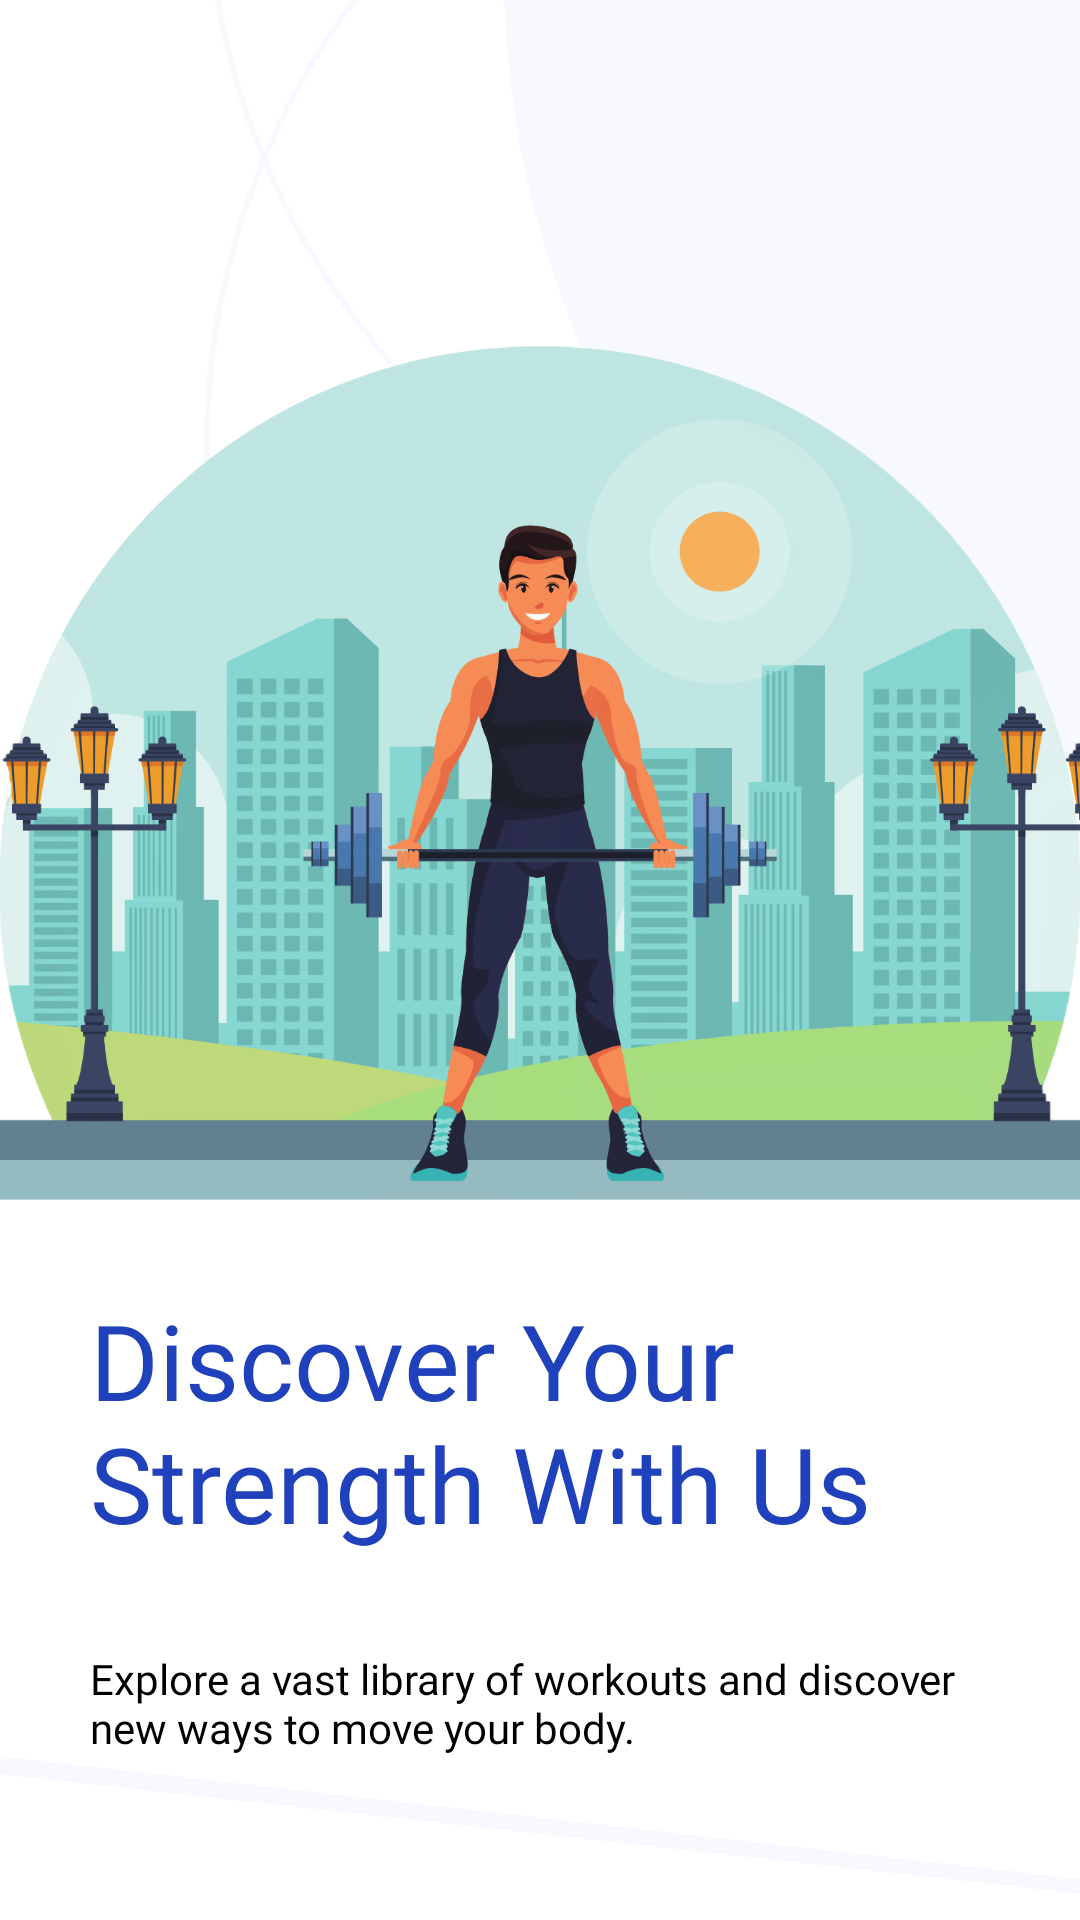

Produce the Android XML layout that renders to this screen, including the resource entries it uses.
<!-- AndroidManifest.xml: application theme Theme.FitHub20 -->
<!-- res/layout/activity_welcome.xml -->
<?xml version="1.0" encoding="utf-8"?>
<androidx.constraintlayout.widget.ConstraintLayout xmlns:android="http://schemas.android.com/apk/res/android"
    xmlns:app="http://schemas.android.com/apk/res-auto"
    xmlns:tools="http://schemas.android.com/tools"
    android:layout_width="match_parent"
    android:layout_height="match_parent"
    tools:context=".ActivityWelcome">
    <View
        android:id="@+id/ellipse_1"
        android:layout_width="635dp"
        android:layout_height="635dp"
        android:layout_alignParentLeft="true"
        android:layout_marginTop="-347dp"
        android:background="@drawable/basic_bg_starting"
        android:translationX="168dp"
        android:translationY="-327dp"
        tools:ignore="MissingConstraints" />
    <View
        android:id="@+id/ring_1"
        android:layout_width="496dp"
        android:layout_height="496dp"
        android:background="@drawable/basic_bg_starting2"
        android:layout_alignParentLeft="true"
        android:layout_alignParentTop="true"

        tools:ignore="MissingConstraints"
        android:translationX="68dp"

        android:translationY="-100dp"
        />
    <View
        android:id="@+id/ring_2"
        android:layout_width="496dp"
        android:layout_height="496dp"
        android:background="@drawable/basic_bg_starting2"
        android:layout_alignParentLeft="true"
        android:layout_alignParentTop="true"
        tools:ignore="MissingConstraints"
        android:translationX="68dp"
        android:translationY="-290dp"
        />
    <View
        android:id="@+id/rect1"
        android:layout_width="372dp"
        android:layout_height="372dp"
        android:layout_marginLeft="-153.6dp"
        android:background="@drawable/basic_bg_starting3"
        android:layout_alignParentLeft="true"
        android:translationY="698dp"
        android:rotationY="-10"
        android:translationX="-154dp"
        tools:ignore="MissingConstraints"
        />
    <View
        android:id="@+id/rect2"
        android:layout_width="372dp"
        android:layout_height="372dp"
        android:background="@drawable/basic_bg_starting3"
        android:layout_alignParentLeft="true"
        android:translationY="720dp"
        android:rotationX="-25"
        android:rotationY="7"
        android:translationX="124dp"
        tools:ignore="MissingConstraints"
        />
    <LinearLayout
        android:layout_width="match_parent"
        android:layout_height="match_parent"
        tools:ignore="MissingConstraints"
        android:orientation="vertical">
        <ImageView
            android:layout_width="match_parent"
            android:layout_height="300dp"
            android:layout_gravity="center_horizontal"
            android:layout_marginTop="100dp"
            android:src="@drawable/welcome_img_nobg"
            android:scaleType="centerCrop"/>
        <TextView
            android:layout_width="wrap_content"
            android:layout_height="120dp"
            android:layout_margin="30dp"
            android:text="@string/welcome_context"
            android:textSize="35sp"
            android:fontFamily="@font/poppins_semibold"
            android:textColor="#1F41BB"
            />
        <TextView
            android:layout_width="wrap_content"
            android:layout_height="42dp"
            android:text="@string/welcome_context2"
            android:layout_marginLeft="30dp"
            android:layout_marginRight="30dp"
            android:translationY="-30dp"
            android:fontFamily="@font/poppins_regular"
            android:textColor="@color/black"
            />

        <LinearLayout
            android:layout_width="wrap_content"
            android:layout_height="wrap_content"
            android:layout_gravity="bottom|center"
            android:layout_weight="1"
            android:gravity="bottom"
            android:layout_marginBottom="90dp"
            android:orientation="horizontal">
            <Button
                android:layout_width="160dp"
                android:layout_height="60dp"
                android:id="@+id/go2login"
                android:fontFamily="@font/poppins_semibold"
                android:text="Login"
                android:background="@drawable/login_btn"
                android:textColor="@color/white"
                android:layout_weight="0"
                android:textSize="20sp"/>
            <Button
                android:layout_width="160dp"
                android:layout_height="60dp"
                android:id="@+id/go2register"
                android:layout_weight="0"
                android:layout_marginStart="30dp"
                android:fontFamily="@font/poppins_semibold"
                android:text="Register"
                android:textSize="18sp"
                android:textColor="@color/black"
                style="@style/Widget.MaterialComponents.Button.TextButton"
                />

        </LinearLayout>

        
    </LinearLayout>

</androidx.constraintlayout.widget.ConstraintLayout>
<!-- resources referenced by this layout -->
<resources>
  <!-- drawable basic_bg_starting (drawable) -->
  <?xml version="1.0" encoding="utf-8"?>
  <shape xmlns:android="http://schemas.android.com/apk/res/android"
      android:shape="oval"
      >
      <corners android:radius="100dp"/>
      <solid android:color="#F8F9FF"/>
  </shape>
  <!-- drawable basic_bg_starting2 (drawable) -->
  <?xml version="1.0" encoding="utf-8"?>
  <shape xmlns:android="http://schemas.android.com/apk/res/android"
      android:shape="oval">
      <stroke android:color="#F8F9FF" android:width="2dp"/>
      <corners android:radius="100dp"/>
  </shape>
  <!-- drawable basic_bg_starting3 (drawable) -->
  <?xml version="1.0" encoding="utf-8"?>
  <shape xmlns:android="http://schemas.android.com/apk/res/android"
      android:shape="rectangle">
      <stroke android:color="#F8F9FF" android:width="2dp"/>
  </shape>
  <!-- drawable login_btn (drawable) -->
  <?xml version="1.0" encoding="utf-8"?>
  <shape xmlns:android="http://schemas.android.com/apk/res/android"
      android:shape="rectangle">
      <solid android:color="#1F41BB"/>
      <corners android:radius="10dp"/>
  
  
  </shape>
  <!-- drawable welcome_img_nobg: png bitmap (drawable, 266619 bytes) -->
  <string name="welcome_context">Discover Your\nStrength With Us
      </string>
  <string name="welcome_context2">Explore a vast library of workouts and discover new ways to move your body.</string>
  <style name="Theme.FitHub20" parent="Base.Theme.FitHub20" />
  <style name="Base.Theme.FitHub20" parent="Theme.MaterialComponents.Light.NoActionBar">
          
          
      </style>
  <!-- not gathered from this repository: default colours our renderer supplied (Android Studio template values) -->
  <color name="black">#FF000000</color>
  <color name="white">#FFFFFFFF</color>
</resources>
